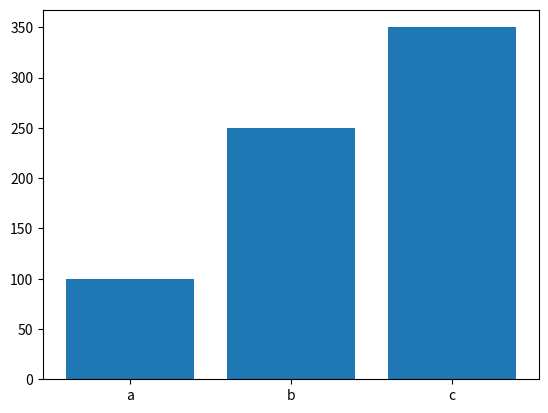

The matplotlib source for this figure:
import matplotlib.pyplot as plt

def generate_bar_chart(labels, values):
    #labels = ['a', 'b', 'c']
    #values = [100, 200, 80]
    fig, ax = plt.subplots()
    ax.bar(labels, values)
    # plt.show()
    plt.savefig('bar.png')
    plt.close()

def generate_pie_chart(labels, values):
    fig, ax = plt.subplots()
    ax.pie(values, labels=labels)
    ax.axis('equal')
    # plt.show()
    plt.savefig('pie.png')
    plt.close()

if __name__ == '__main__':
    labels = ['a', 'b', 'c']
    values = [100, 250, 350]
    generate_bar_chart(labels, values)
    #generate_pie_chart(labels, values)
